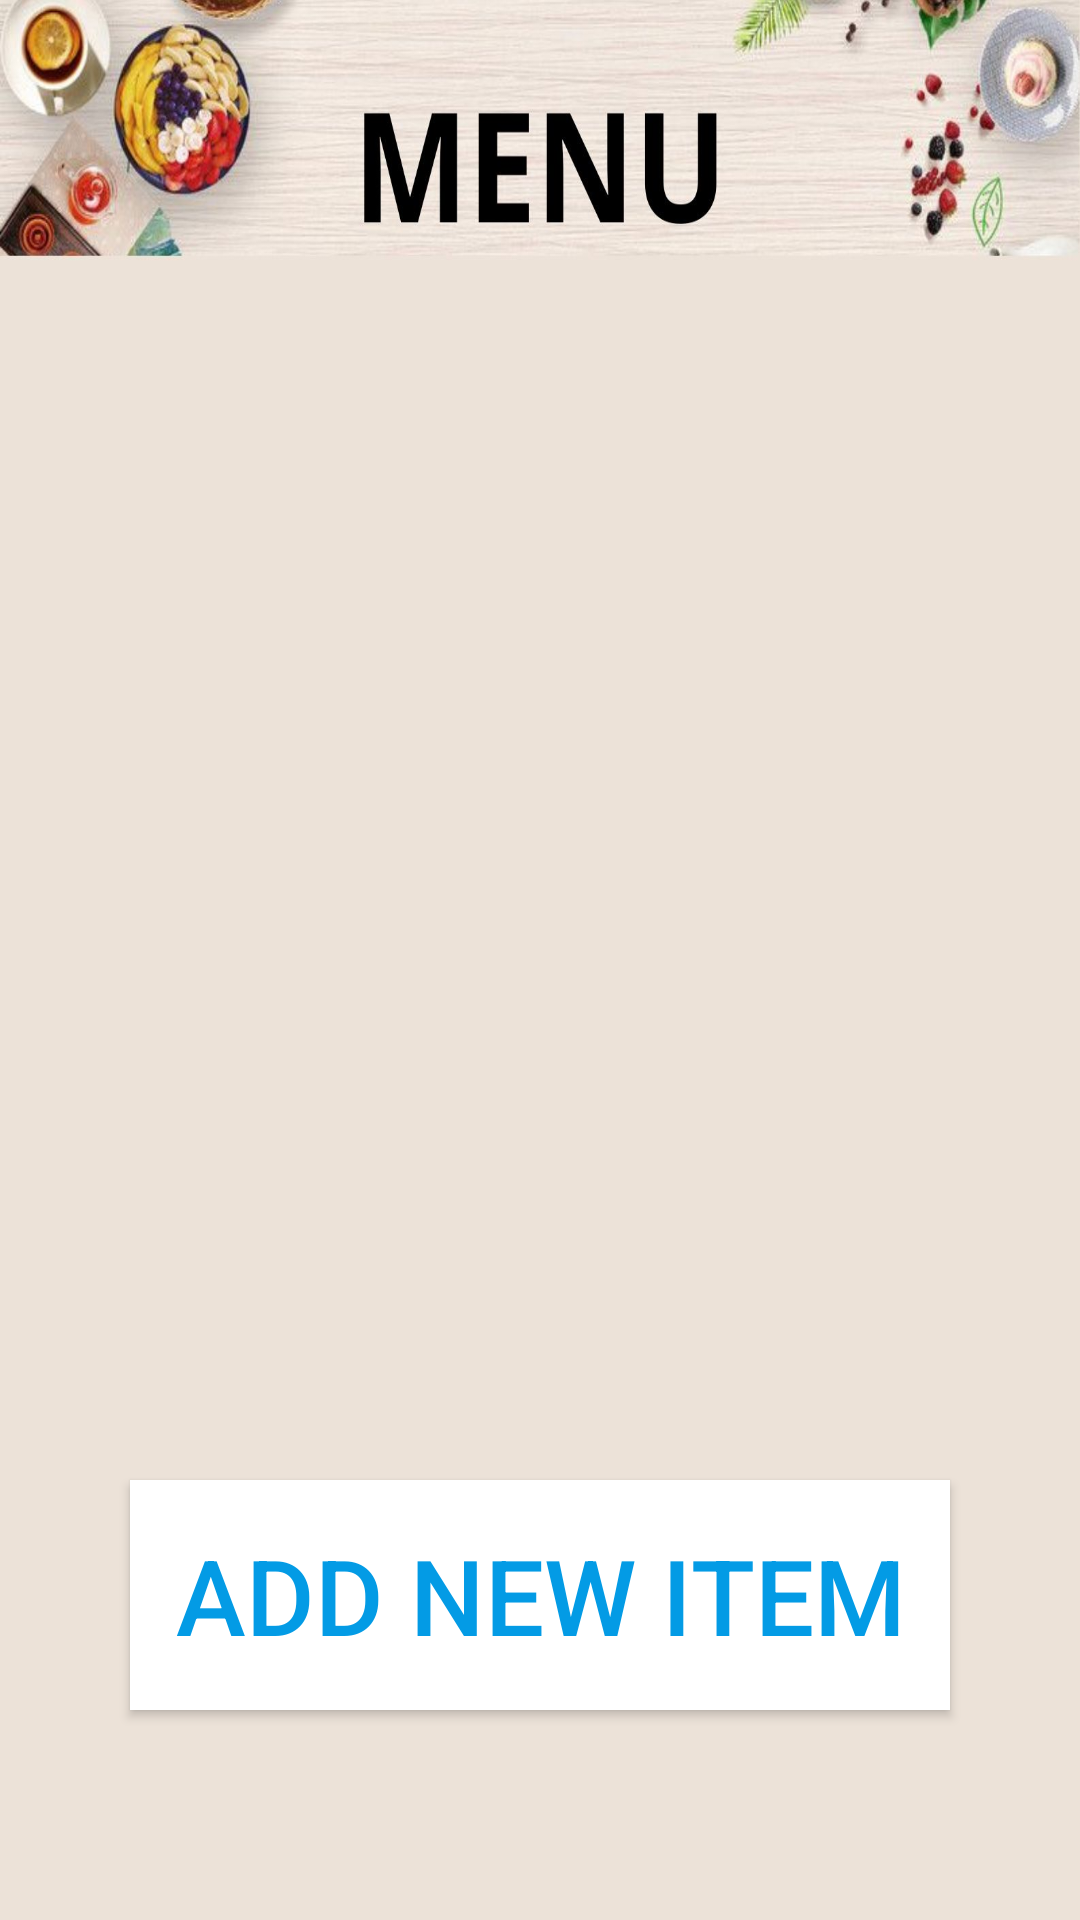

Here is an Android app screen rendered from its layout file. Give the layout XML and the strings, colors and styles it references.
<!-- AndroidManifest.xml: application theme Theme.POS_ADMIN -->
<!-- res/layout/fragment_menu.xml -->
<?xml version="1.0" encoding="utf-8"?>
<layout xmlns:android="http://schemas.android.com/apk/res/android"
    xmlns:app="http://schemas.android.com/apk/res-auto"
    xmlns:tools="http://schemas.android.com/tools"
    tools:context=".ShiftsFragment">
    <data>
        <variable
            name="menuViewModel"
            type="com.example.pos.model.MenuViewModel" />
        <variable
            name="menuFragment"
            type="com.example.pos_admin.MenuFragment" />
    </data>

    <LinearLayout
        android:layout_width="match_parent"
        android:layout_height="match_parent"
        android:orientation="vertical"
        android:background="@drawable/menu_background">
        <LinearLayout
            android:id="@+id/headerContainer"
            android:layout_width="match_parent"
            android:layout_height="wrap_content"
            android:orientation="horizontal">
        </LinearLayout>

        <androidx.recyclerview.widget.RecyclerView
            android:id="@+id/menu_items"
            android:scrollbars="vertical"
            android:layout_marginLeft="40dp"
            android:layout_marginRight="40dp"
            android:layout_marginTop="180dp"
            android:layout_width="match_parent"
            android:layout_height="0dp"
            android:layout_weight="1"
            app:layoutManager="LinearLayoutManager" />

        <androidx.appcompat.widget.AppCompatButton
            android:layout_width="wrap_content"
            android:layout_height="wrap_content"
            android:layout_gravity="center"
            android:layout_marginTop="30dp"
            android:layout_marginBottom="70dp"
            android:background="@color/white"
            android:onClick="@{() -> menuFragment.toAddMenu()}"
            android:padding="15dp"
            android:text="Add New Item"
            android:textColor="#039BE5"

            android:textSize="35sp" />

    </LinearLayout>

</layout>
<!-- resources referenced by this layout -->
<resources>
  <color name="white">#FFFFFFFF</color>
  <!-- drawable menu_background: jpg bitmap (drawable-v24, 119467 bytes) -->
  <style name="Theme.POS_ADMIN" parent="Theme.MaterialComponents.DayNight.DarkActionBar">
          
  
          <item name="colorPrimary">@color/dark_blue</item>
          <item name="colorPrimaryVariant">@color/black</item>
          <item name="colorOnPrimary">@color/white</item>
          
          <item name="colorSecondary">@color/teal_200</item>
          <item name="colorSecondaryVariant">@color/teal_700</item>
          <item name="colorOnSecondary">@color/black</item>
          
          <item name="android:statusBarColor">?attr/colorPrimaryVariant</item>
          
  
      </style>
  <color name="dark_blue">#16a1f7</color>
  <color name="black">#FF000000</color>
  <color name="teal_200">#FF03DAC5</color>
  <color name="teal_700">#FF018786</color>
</resources>
